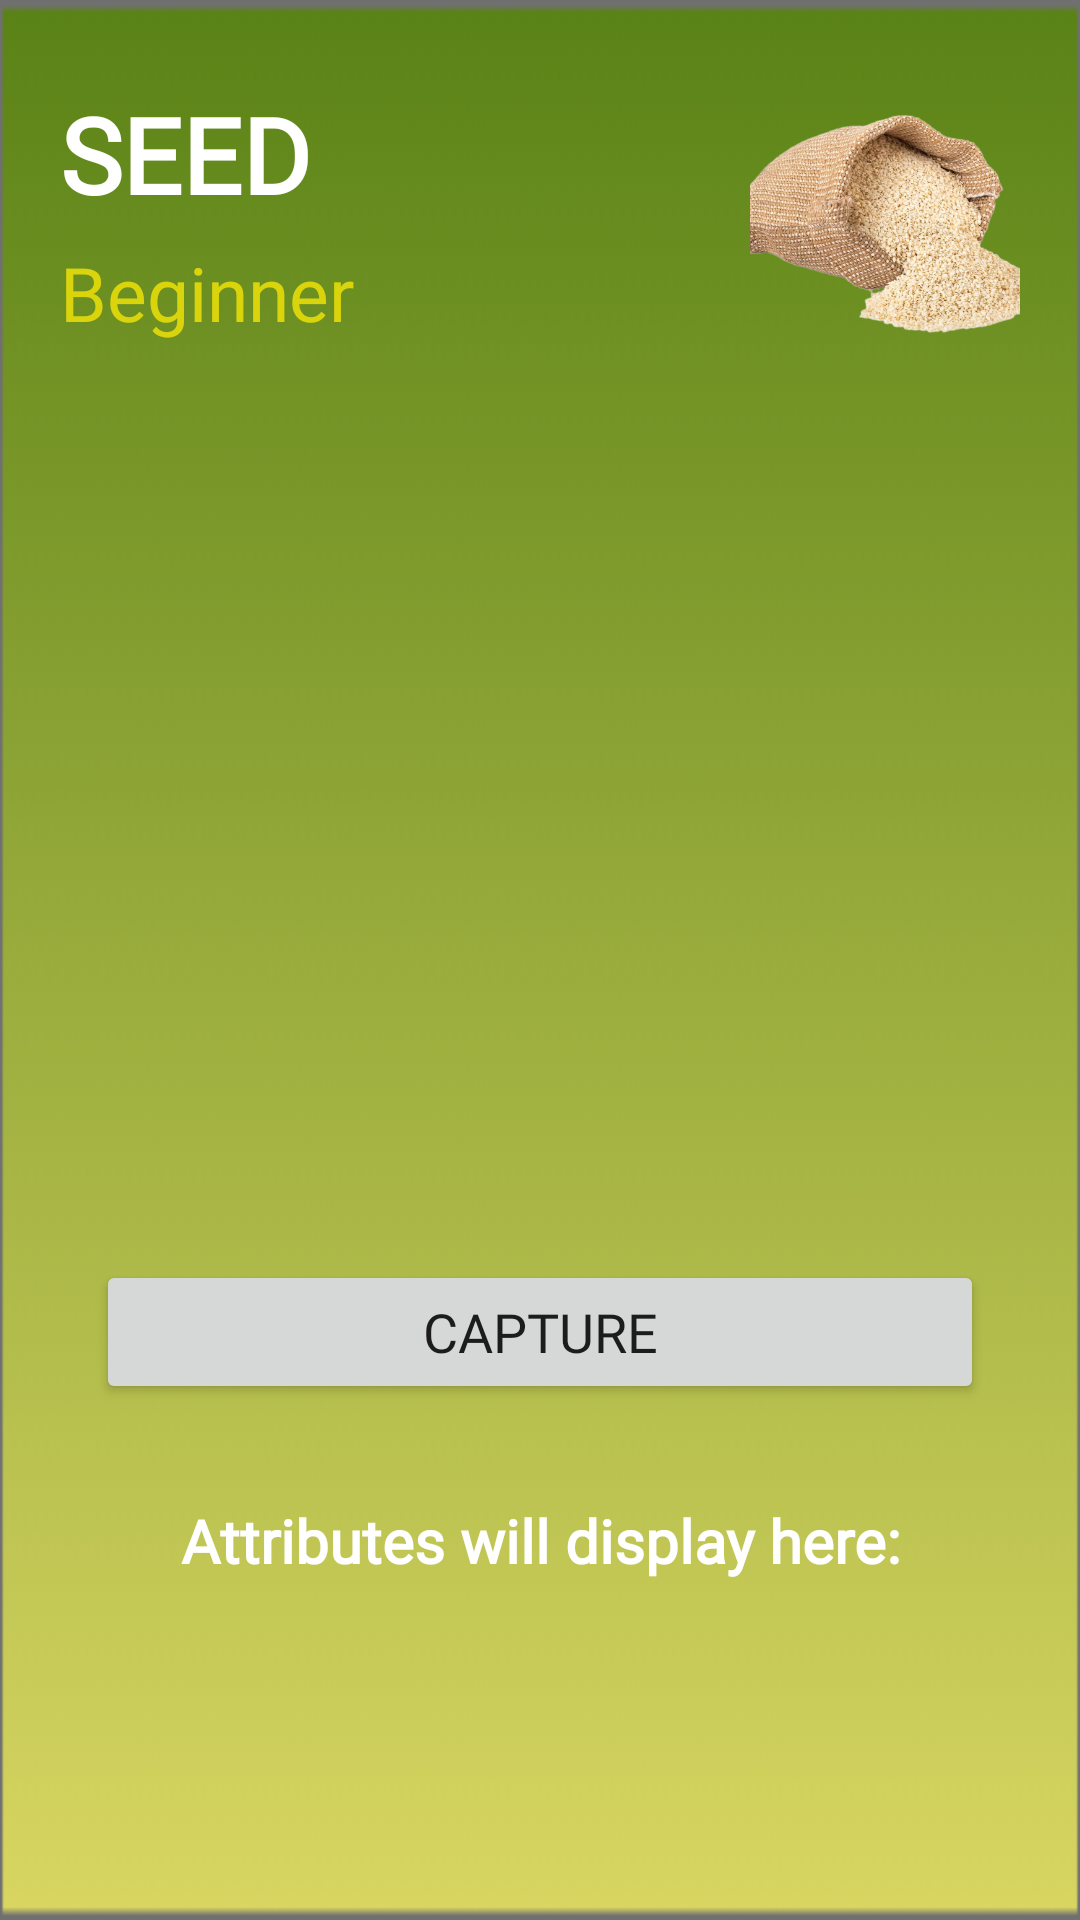

Write the Android layout XML for this screen, with the resource values it uses.
<!-- AndroidManifest.xml: application theme Theme.DIGIAGRO -->
<!-- res/layout/activity_seedcamera.xml -->
<?xml version="1.0" encoding="utf-8"?>
<LinearLayout xmlns:android="http://schemas.android.com/apk/res/android"
    xmlns:app="http://schemas.android.com/apk/res-auto"
    xmlns:tools="http://schemas.android.com/tools"
    android:layout_width="match_parent"
    android:layout_height="match_parent"
    android:background="@drawable/aaaaaaa"
    android:orientation="vertical"
    tools:context=".seedcamera">


        <RelativeLayout
            android:layout_width="match_parent"
            android:layout_height="wrap_content"
            android:layout_marginLeft="20dp"
            android:layout_marginTop="28dp"
            android:layout_marginRight="20dp">

            <TextView
                android:id="@+id/dashboardText"
                android:layout_width="wrap_content"
                android:layout_height="wrap_content"
                android:fontFamily="@font/amarante"
                android:text="SEED"
                android:textColor="#fff"
                android:textSize="35sp"
                android:textStyle="bold" />

            <TextView
                android:id="@+id/dashboardText1"
                android:layout_width="wrap_content"
                android:layout_height="wrap_content"
                android:layout_below="@+id/dashboardText"
                android:layout_marginTop="6dp"
                android:fontFamily="@font/nova_square"
                android:text="Beginner"
                android:textColor="#D9D40C"
                android:textSize="25sp" />

            <ImageView
                android:layout_width="90dp"
                android:layout_height="90dp"
                android:layout_alignParentRight="true"
                android:scaleType="centerCrop"
                android:src="@drawable/sssaaaa" />
        </RelativeLayout>
    <LinearLayout
        android:layout_width="match_parent"
        android:layout_height="wrap_content"
        android:orientation="vertical">
        <ImageView
            android:layout_width="250dp"
            android:layout_height="250dp"
            android:layout_gravity="center"
            android:layout_marginTop="20dp"
            android:id="@+id/image1"
            />
        <Button
            android:layout_width="match_parent"
            android:layout_height="wrap_content"
            android:id="@+id/capture"
            android:text="Capture"
            android:fontFamily="@font/nova_square"
            android:textSize="18sp"
            android:layout_margin="32dp"/>

        <TextView
            android:layout_width="match_parent"
            android:layout_height="wrap_content"
            android:fontFamily="@font/nova_square"
            android:text="Attributes will display here:"
            android:textAlignment="center"
            android:textSize="20sp"
            android:textColor="#fff"
            android:textStyle="bold"/>
    </LinearLayout>

</LinearLayout>
<!-- resources referenced by this layout -->
<resources>
  <!-- drawable aaaaaaa: png bitmap (drawable, 6840 bytes) -->
  <!-- drawable sssaaaa: png bitmap (drawable-xxxhdpi, 327617 bytes) -->
  <style name="Theme.DIGIAGRO" parent="Theme.MaterialComponents.DayNight.NoActionBar">
          
          <item name="colorPrimary">@color/purple_500</item>
          <item name="colorPrimaryVariant">@color/purple_700</item>
          <item name="colorOnPrimary">@color/white</item>
          
          <item name="colorSecondary">@color/purple_200</item>
          <item name="colorSecondaryVariant">@color/purple_700</item>
          <item name="colorOnSecondary">@color/black</item>
          
          <item name="android:statusBarColor">@color/purple_200</item>
  
          
  
          <item name="windowActionBar">false</item>
          <item name="windowNoTitle">true</item>
  
  
  
  
      </style>
  <color name="purple_500">#598216</color>
  <color name="purple_700">#598216 </color>
  <color name="white">#ffffff</color>
  <color name="purple_200">#598216</color>
  <color name="black">#FF000000</color>
</resources>
